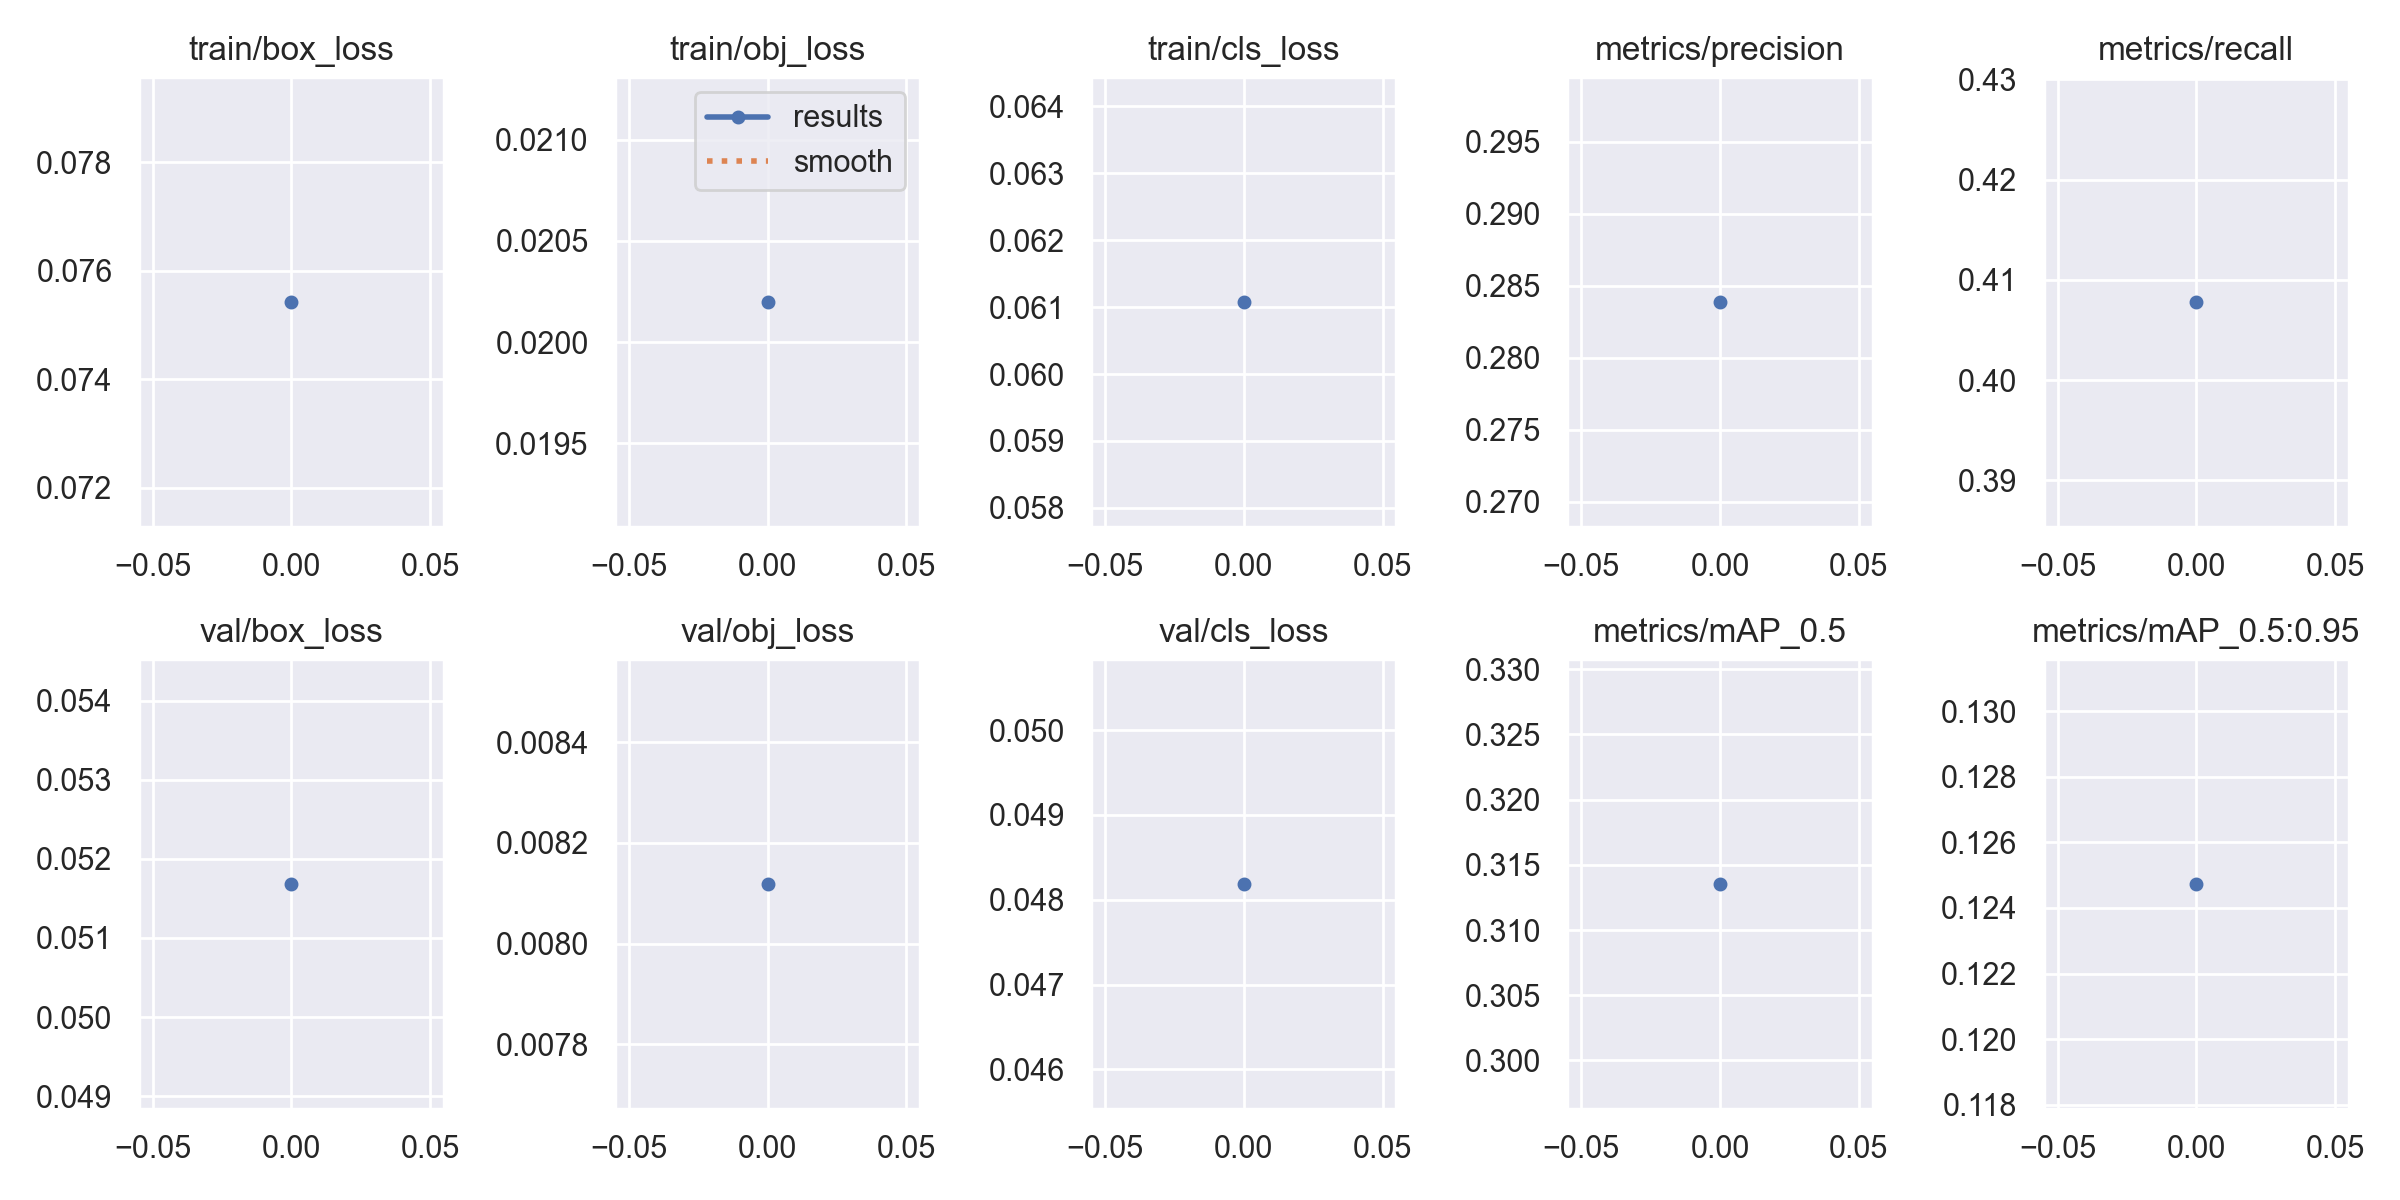

Data behind this chart, as committed beside it:
epoch, train/box_loss, train/obj_loss, train/cls_loss, metrics/precision, metrics/recall, metrics/mAP_0.5, metrics/mAP_0.5:0.95, val/box_loss, val/obj_loss, val/cls_loss, x/lr0, x/lr1, x/lr2
0, 0.07543, 0.0202, 0.06108, 0.2839, 0.4078, 0.3135, 0.1247, 0.05169, 0.008119, 0.04819, 0.0701, 0.003323, 0.003323
